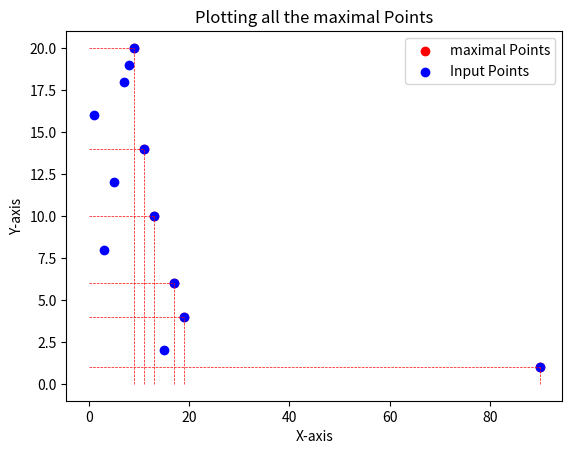

Recreate this plot in Python.
def maximal_points_left_to_right(points):
	lst = points
	comparison = 0
	lst = sorted(lst, key=lambda x: x[0])
	maximal_Point = [lst[0]]
	for point in lst:
		comparison += 1
		if maximal_Point[-1][1] > point[1]:
			maximal_Point.append(point)
		else:
			maximal_Point.append(point)
			for i in range(len(maximal_Point)-2,-1, -1):
				comparison += 1
				if maximal_Point[i][1] <= point[1]:
					maximal_Point.remove(maximal_Point[i])
	return maximal_Point, comparison



def maximal_points_right_to_left(points):
    data = points
    sorted_points = sorted(data, key=lambda point: point[0], reverse=True)
    n = len(sorted_points)
    result = [sorted_points[0]]
    comparison = 0
    i = 1
    while i < n:
        comparison += 1
        # Extract the x and y coordinates of the current point
        x, y = sorted_points[i]

        # Check if the y-coordinate of the current point is greater than the last point in the result
        if y > result[-1][1]:
            # If true, add the current point to the result list
            result.append((x, y))
        i += 1
    print("The Number of comparison is: ", comparison)
    return result




def main():
    # Left to Right variant
    maximal_points_lr, comparisons_lr = maximal_points_left_to_right(points)
    print("\nLeft to Right Variant:")
    print("Input Points:", points)
    print("Number of Comparisons:", comparisons_lr)
    print("Maximal Points:", maximal_points_lr)

    # Right to Left variant
    print("\nRight to Left Variant:")
    print("Input Points:", points)
    maximal_points_rl = maximal_points_right_to_left(points)
    print("Maximal Points:", maximal_points_rl[::-1])

    # Plotting x and y coordinates for maximal Points.
    import matplotlib.pyplot as plt

    # Your existing code to create the scatter plot
    x_values = [point[0] for point in maximal_points_lr]
    y_values = [point[1] for point in maximal_points_lr]
    plt.scatter(x_values, y_values, color='red',label='maximal Points')
    plt.xlabel('X-axis')
    plt.ylabel('Y-axis')
    plt.title('Plotting all the maximal Points')

    # Add lines from each point to the x and y axes
    for x, y in zip(x_values, y_values):
        plt.plot([x, x], [0, y], 'r--', lw=0.5)  # Vertical line to x-axis
        plt.plot([0, x], [y, y], 'r--', lw=0.5)  # Horizontal line to y-axis

    x_values_additional = [point[0] for point in points]
    y_values_additional = [point[1] for point in points]
    plt.scatter(x_values_additional, y_values_additional, color='blue', label='Input Points')

    plt.legend()  # Show legend
    plt.show()

Input_list = [(1, 16), (3, 8), (5, 12), (7, 18), (8, 19), (9, 20), (11, 14), (13, 10), (15, 2), (17, 6), (19, 4), (90, 1)]

points = Input_list
if __name__ == "__main__":
    main()


